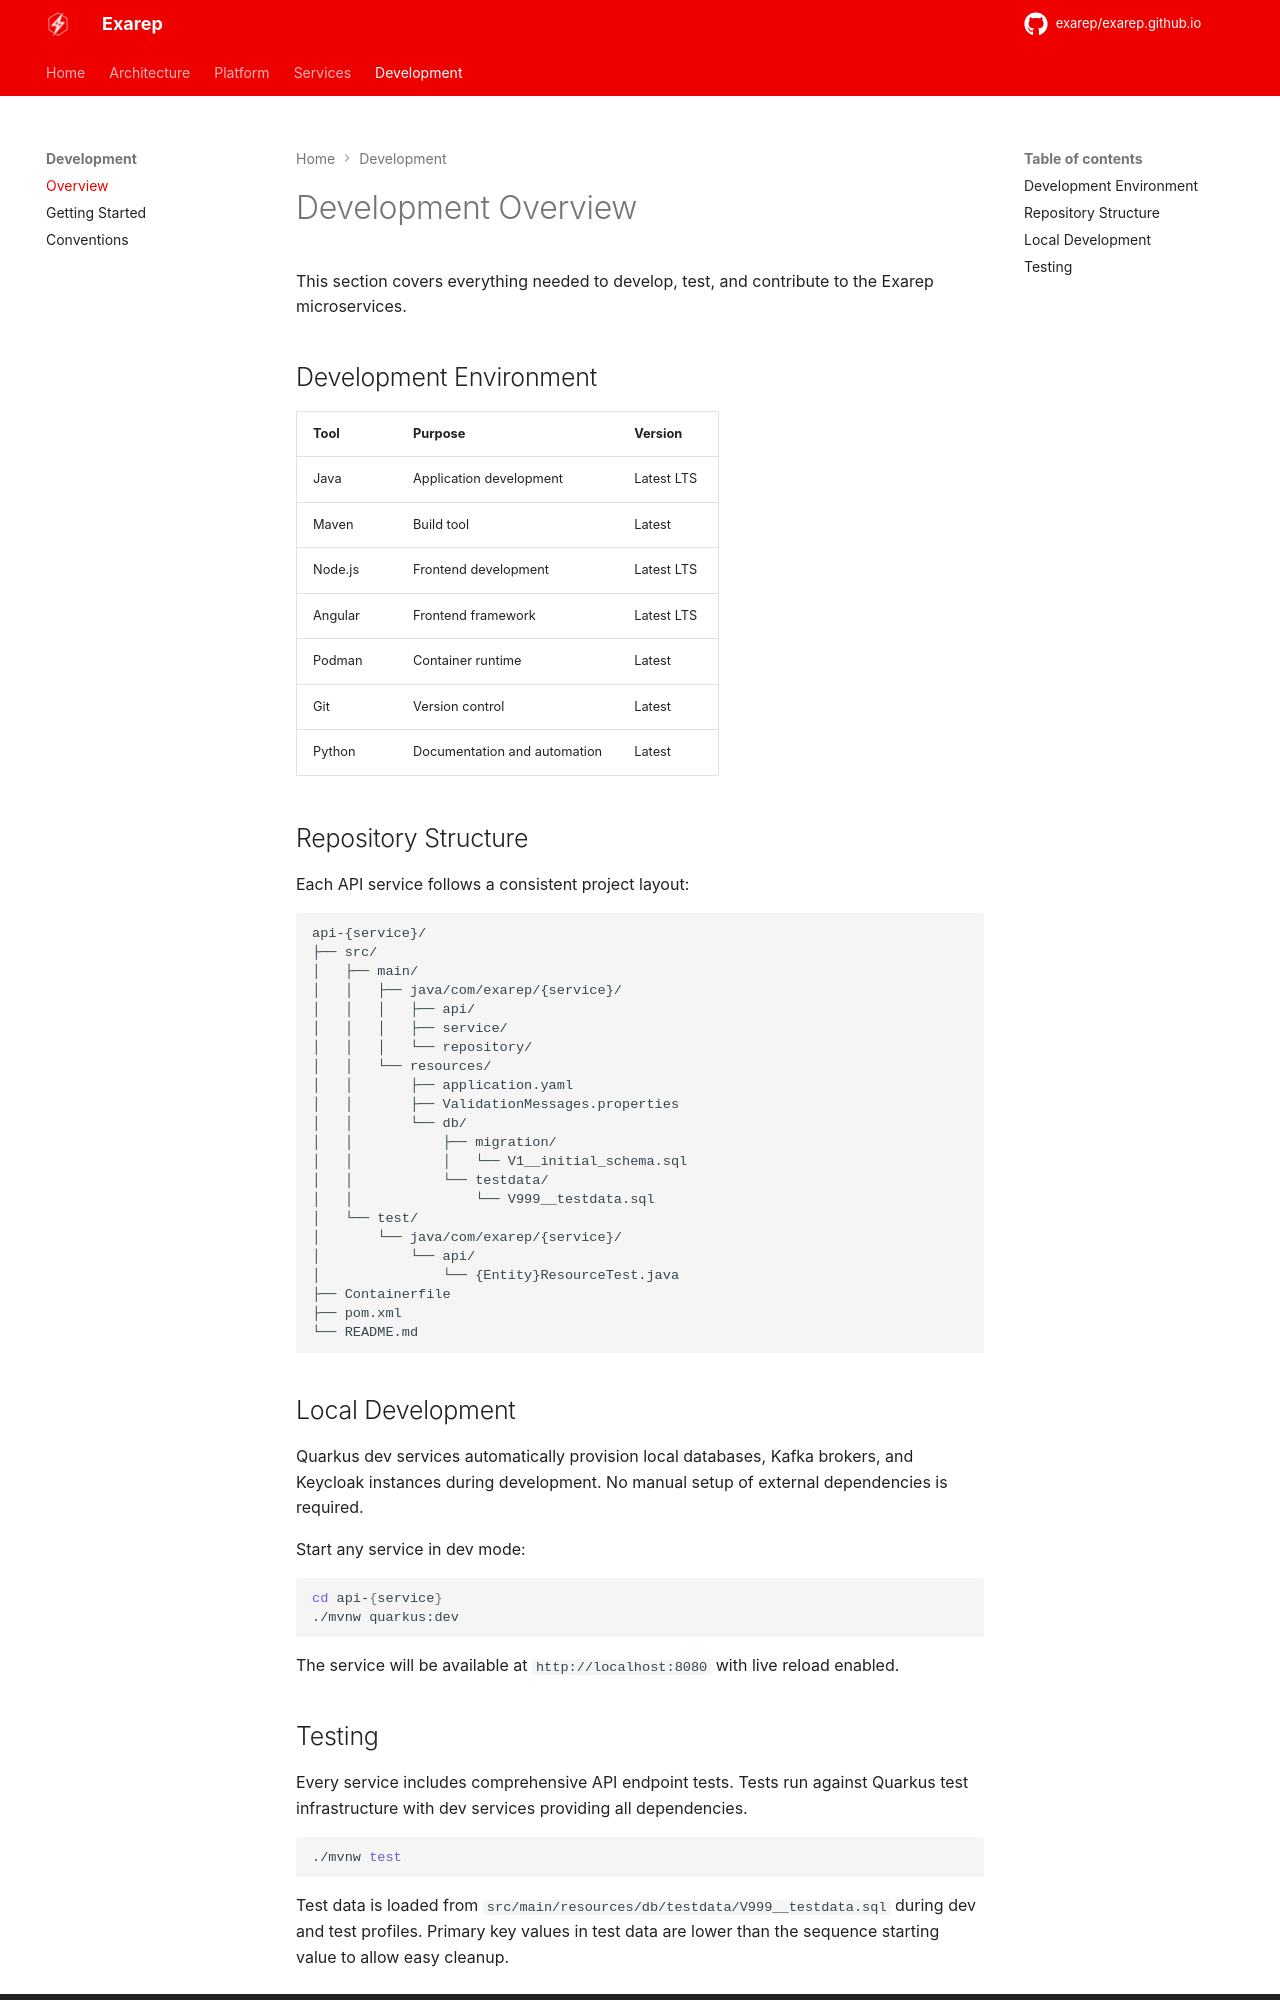

repository: exarep/exarep.github.io · page: development/index.html · generator: mkdocs

# Development Overview

This section covers everything needed to develop, test, and contribute to the Exarep microservices.

## Development Environment

| Tool      | Purpose                         | Version            |
| --------- | ------------------------------- | ------------------ |
| Java      | Application development         | Latest LTS         |
| Maven     | Build tool                      | Latest             |
| Node.js   | Frontend development            | Latest LTS         |
| Angular   | Frontend framework              | Latest LTS         |
| Podman    | Container runtime               | Latest             |
| Git       | Version control                 | Latest             |
| Python    | Documentation and automation    | Latest             |

## Repository Structure

Each API service follows a consistent project layout:

```
api-{service}/
├── src/
│   ├── main/
│   │   ├── java/com/exarep/{service}/
│   │   │   ├── api/
│   │   │   ├── service/
│   │   │   └── repository/
│   │   └── resources/
│   │       ├── application.yaml
│   │       ├── ValidationMessages.properties
│   │       └── db/
│   │           ├── migration/
│   │           │   └── V1__initial_schema.sql
│   │           └── testdata/
│   │               └── V999__testdata.sql
│   └── test/
│       └── java/com/exarep/{service}/
│           └── api/
│               └── {Entity}ResourceTest.java
├── Containerfile
├── pom.xml
└── README.md
```

## Local Development

Quarkus dev services automatically provision local databases, Kafka brokers, and Keycloak instances during development. No manual setup of external dependencies is required.

Start any service in dev mode:

```bash
cd api-{service}
./mvnw quarkus:dev
```

The service will be available at `http://localhost:8080` with live reload enabled.
